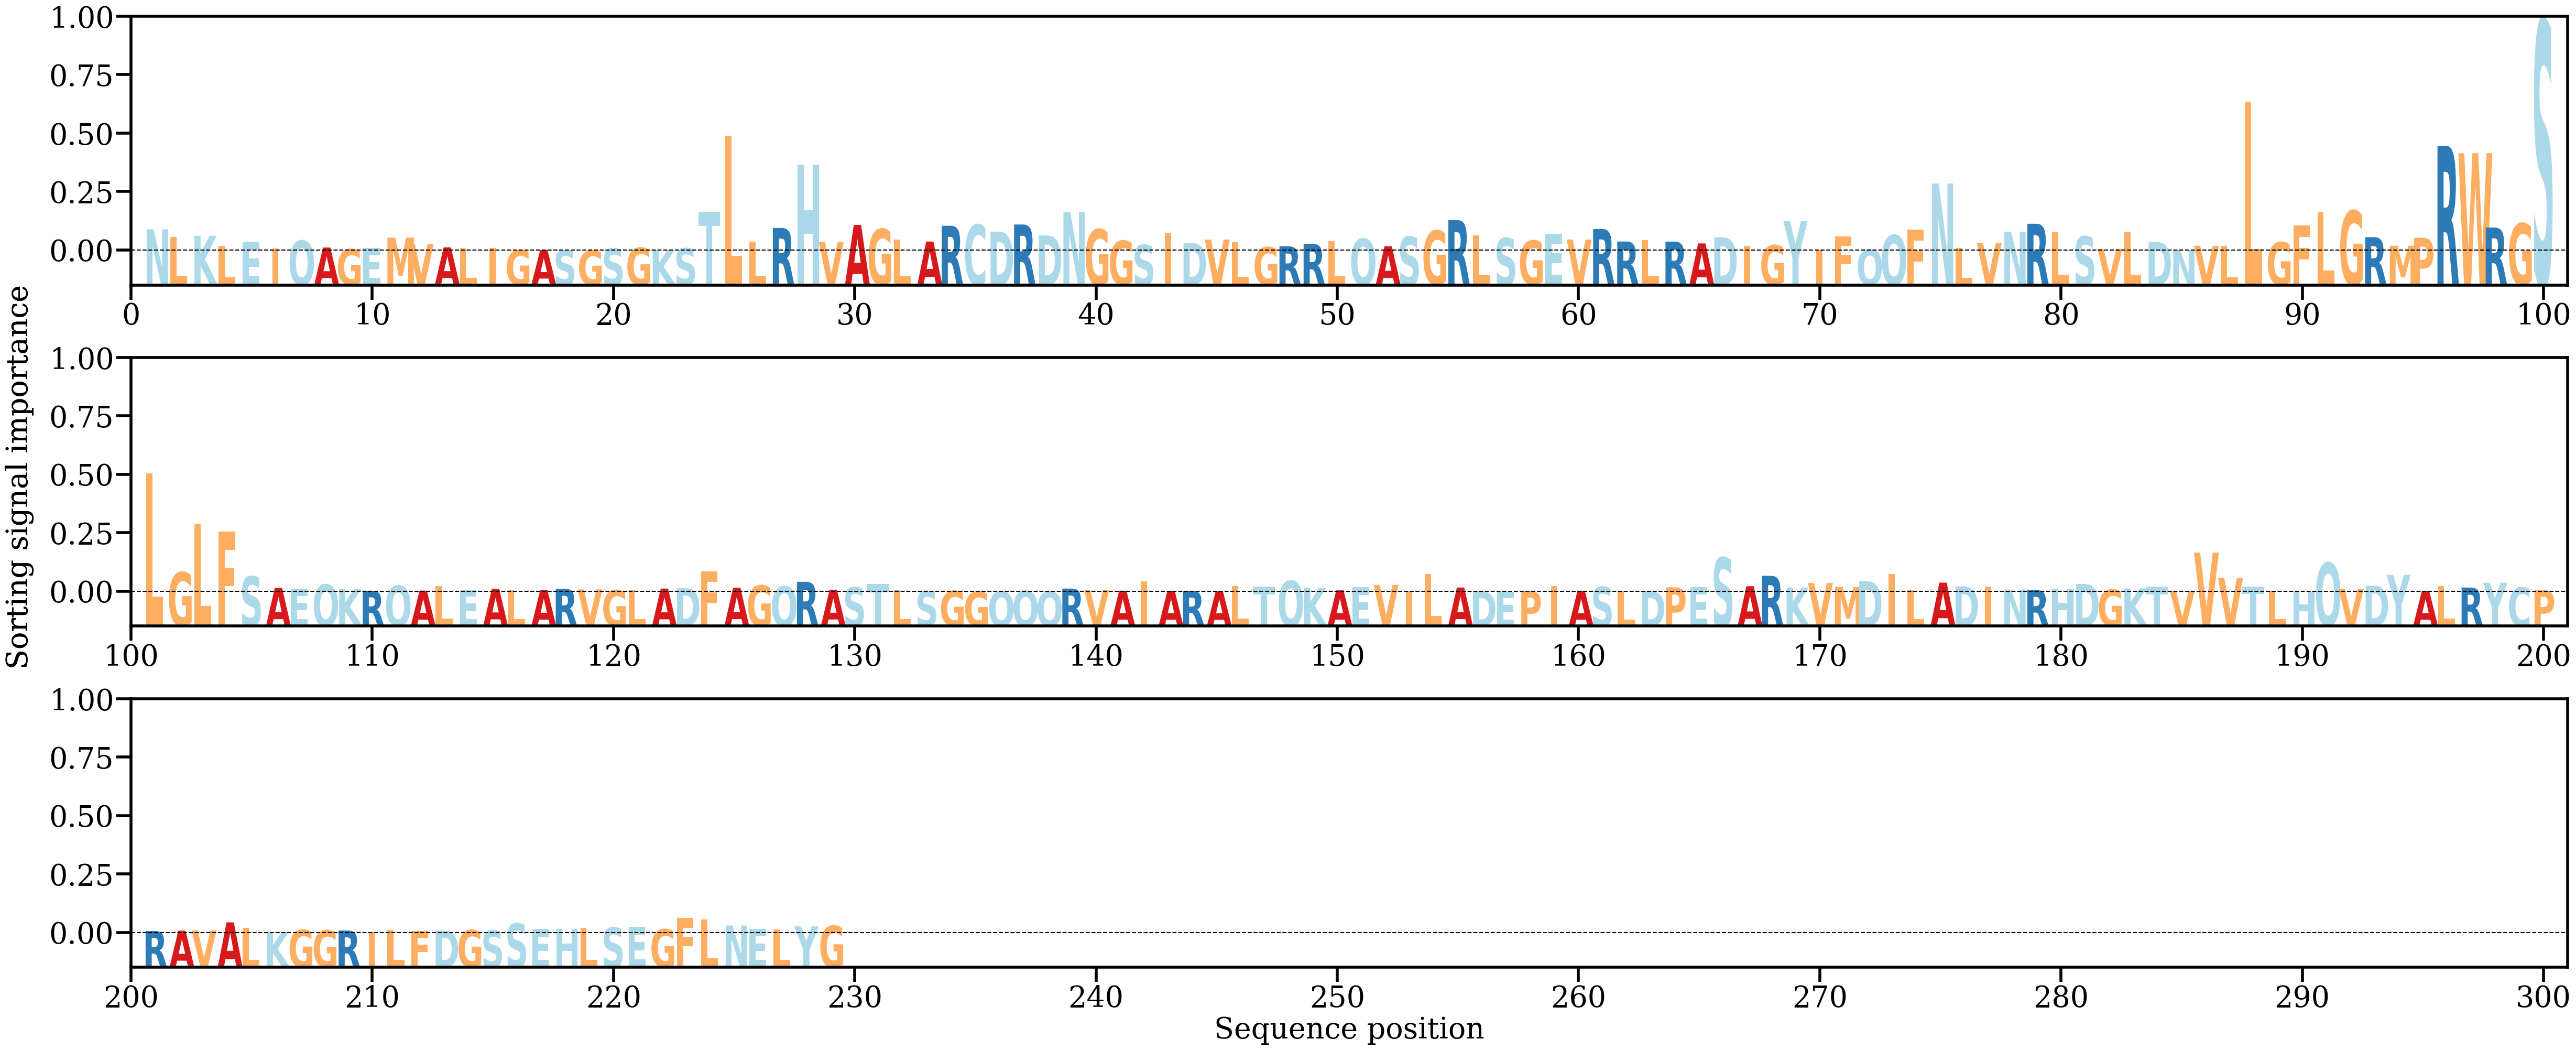

Data behind this chart, as committed beside it:
AA, Alpha
N, [0.00726629]
L, [0.00472894]
K, [0.00503523]
L, [0.00159851]
E, [0.00298846]
I, [0.00068523]
Q, [0.00340728]
A, [0.00101127]
G, [0.00045649]
E, [0.00082532]
M, [0.00442643]
V, [0.0022809]
A, [0.00104727]
L, [0.00059744]
I, [0.00083715]
G, [0.00015769]
A, [0.00015787]
S, [0.00012182]
G, [5.5002667e-05]
S, [0.00071341]
G, [0.0009437]
K, [0.00021819]
S, [0.00078688]
T, [0.01331884]
L, [0.03915393]
L, [0.00306793]
R, [0.00771795]
H, [0.0294448]
V, [0.00292809]
A, [0.0087565]
G, [0.00736117]
L, [0.00381525]
A, [0.00306283]
R, [0.00847404]
C, [0.00883596]
D, [0.00645477]
R, [0.00890096]
D, [0.00518511]
N, [0.01315111]
G, [0.00726769]
G, [0.0033478]
S, [0.00190107]
I, [0.00585542]
D, [0.00258406]
V, [0.00375236]
L, [0.00276537]
G, [0.00117348]
R, [0.00142781]
R, [0.00226263]
L, [0.00315932]
Q, [0.00404281]
A, [0.00143269]
S, [0.00474858]
G, [0.00682981]
R, [0.01038837]
L, [0.0051698]
S, [0.00424764]
G, [0.00340377]
E, [0.00577452]
V, [0.00376032]
... 169 more rows
